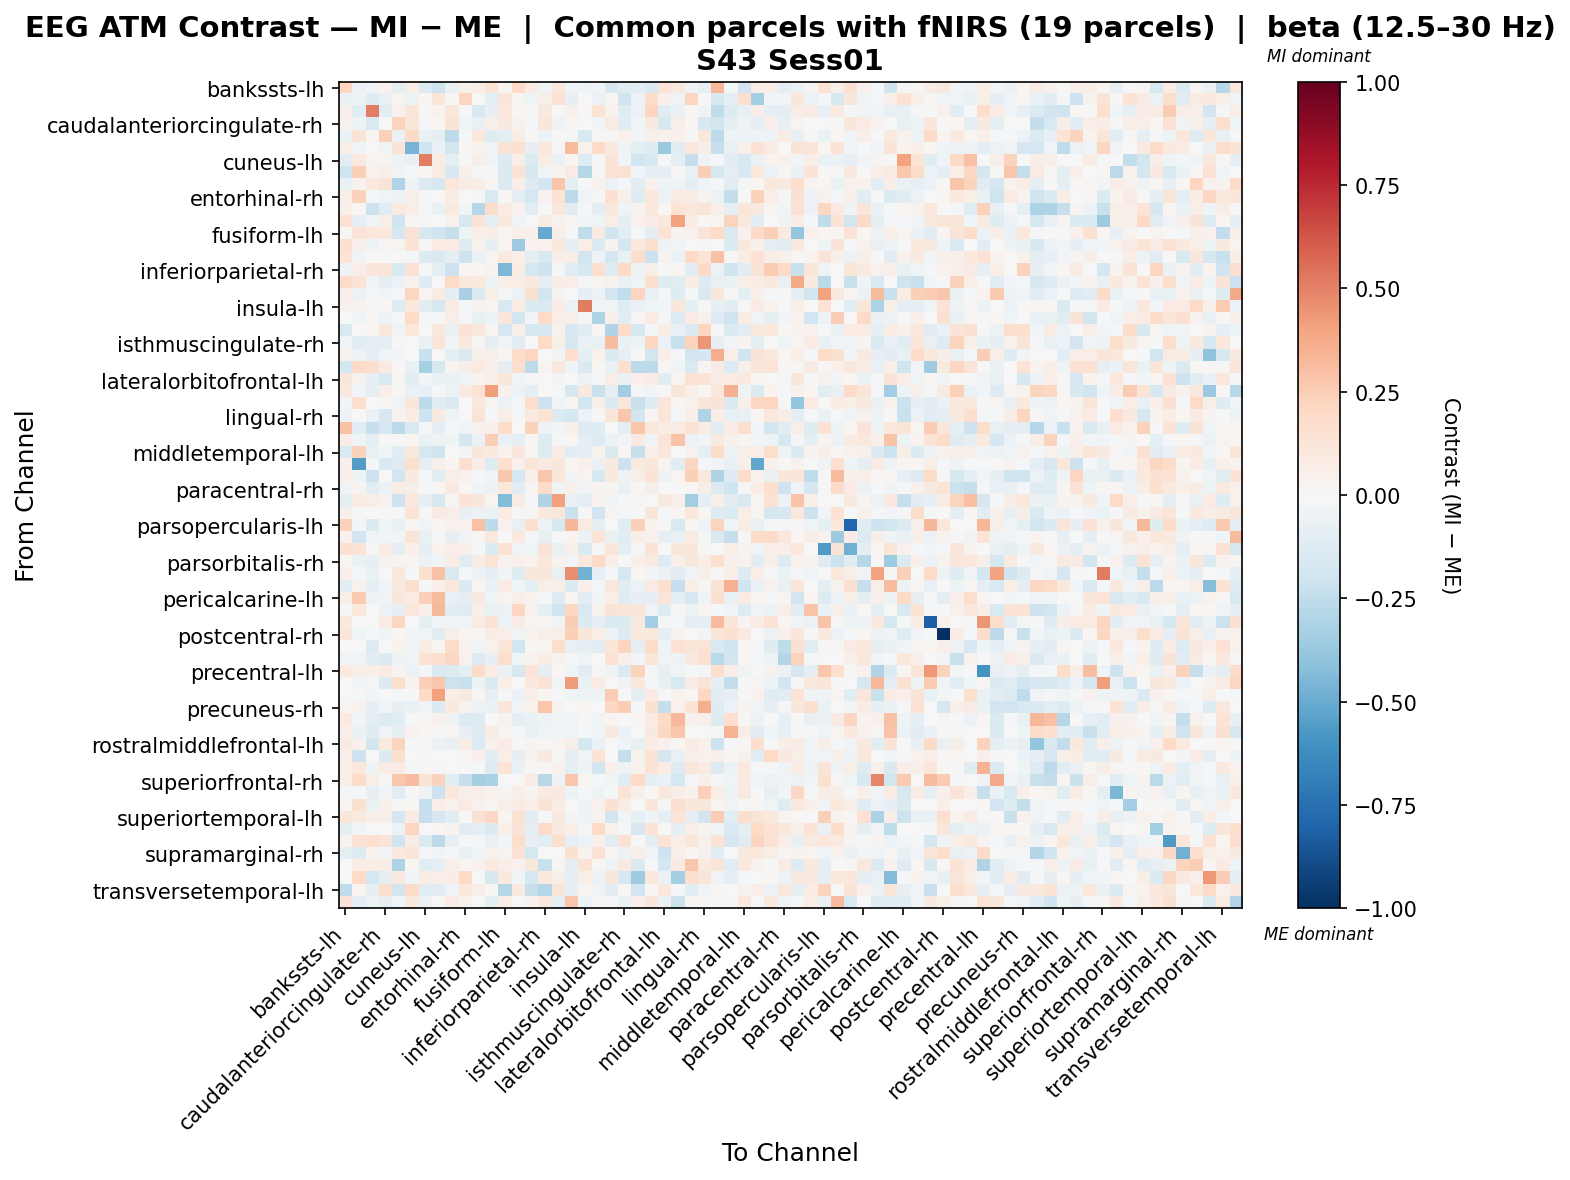

Values plotted in this chart, from the file beside it:
, bankssts-lh, bankssts-rh, caudalanteriorcingulate-lh, caudalanteriorcingulate-rh, caudalmiddlefrontal-lh, caudalmiddlefrontal-rh, cuneus-lh, cuneus-rh, entorhinal-lh, entorhinal-rh, frontalpole-lh, frontalpole-rh, fusiform-lh, fusiform-rh, inferiorparietal-lh, inferiorparietal-rh, inferiortemporal-lh, inferiortemporal-rh, insula-lh, insula-rh, isthmuscingulate-lh, isthmuscingulate-rh, lateraloccipital-lh
bankssts-lh, 0.2184, -0.05766, -0.03916, 0.03312, -0.09711, 0.05895, -0.1404, -0.2051, -0.07803, 0.03923, 0.06394, 0.1395, 0.02969, 0.1945, 0.08423, -0.04504, 0.1054, -0.04397, -0.0522, -0.03887, -0.1788, -0.1087, -0.1074
bankssts-rh, -0.06775, -0.05363, -0.1212, -0.07808, 0.03038, -0.04738, 0.01581, 0.1224, 0.01222, 0.2145, 0.001408, -0.09519, 0.1165, 0.03008, -0.04012, 0.06786, 0.1442, -0.08082, -0.006246, -0.06163, 0.02766, -0.2017, -0.06184
caudalanteriorcingulate-lh, 0.04909, -0.1106, 0.5156, -0.1084, 0.04582, 0.1197, -0.004932, 0.03855, 0.1131, -0.02154, -0.1549, -0.08189, 0.1065, 0.02249, 0.001613, 0.09102, 0.004362, 0.04461, 0.01188, 0.1367, 0.03473, -0.1204, -0.05955
caudalanteriorcingulate-rh, 0.04585, -0.05456, -0.1486, 0.005561, 0.2264, 0.1177, -0.01067, 0.01597, 0.1282, -0.04498, -0.0733, 0.05792, 0.09312, 0.03808, -0.01678, 0.1118, -0.0487, 0.02778, 0.00567, -0.02721, 0.08321, -0.1041, -0.03665
caudalmiddlefrontal-lh, -0.06903, 0.1265, 0.01922, 0.2415, -0.06746, 0.1934, -0.06728, -0.09143, -0.2611, -0.02093, 0.1088, -0.1248, -0.09752, 0.07181, 0.006572, -0.05178, 0.001981, -0.01396, -0.1531, 0.01112, 0.01161, 0.04293, -0.02712
caudalmiddlefrontal-rh, 0.05721, -0.0384, 0.005544, -0.03366, 0.14, -0.4637, -0.2014, -0.06714, -0.1834, 0.01427, 0.0382, -0.03831, 0.1275, 0.1533, -0.0844, 0.1087, 0.01154, 0.3167, 0.03927, 0.1979, 0.09078, -0.03481, -0.08799
cuneus-lh, -0.109, 0.09832, 0.02471, 0.02725, -0.05438, -0.07433, 0.5136, 0.0859, -0.1008, 0.01388, 0.05786, -0.03777, -0.14, 0.06778, -0.1374, 0.0739, -0.07003, 0.02261, -0.1209, -0.008702, 0.1273, -0.02988, -0.1882
cuneus-rh, -0.1976, 0.2378, 0.0403, 0.06185, -0.03703, -0.008863, 0.01852, 0.08456, -0.1611, 0.05039, -0.01654, -0.008286, -0.1358, 0.1428, -0.1636, -0.03238, 0.03177, 0.0782, -0.2834, -0.02091, 0.1322, 0.1486, -0.02718
entorhinal-lh, -0.06338, 0.0318, 0.09584, 0.1303, -0.3018, -0.04848, -0.1356, -0.1675, 0.1137, 0.07034, 0.0676, 0.01745, -0.1426, 0.06985, -0.1278, -0.1804, 0.2739, -0.09581, -0.001244, 0.03797, -0.06084, -0.01283, -0.108
entorhinal-rh, 0.06215, 0.2277, -0.02085, -0.04512, -0.05172, 0.06248, -0.0234, 0.004537, 0.07196, -0.001254, -0.0209, -0.154, 0.01311, -0.09594, -0.172, 0.04205, 0.1338, -0.258, -0.03171, -0.008243, 0.1518, 0.05221, -0.1211
frontalpole-lh, 0.05231, 0.007839, -0.2101, -0.1052, 0.0961, 0.0674, -0.008117, -0.06625, 0.09668, -0.02723, -0.2815, 0.1853, 0.08091, 0.04632, -0.1149, 0.006313, 0.1156, -0.1126, -0.02051, -0.09026, 0.1038, -0.03581, 0.03458
frontalpole-rh, 0.1417, -0.07979, -0.04331, 0.05512, -0.2006, 0.01804, -0.01757, -0.007497, 0.04226, -0.1622, 0.1329, -0.0967, 0.08956, -0.04508, -0.007747, 0.07487, 0.04391, 0.02399, -0.03038, -0.04611, 0.05554, -0.1005, 0.03916
fusiform-lh, 0.01633, 0.1277, 0.1102, 0.1027, -0.178, 0.1406, -0.1577, -0.1983, -0.2341, -0.04279, 0.06685, 0.05613, 0.0181, 0.04759, 0.05426, -0.5078, 0.05991, -0.01889, -0.2528, 0.08491, -0.2027, -0.1071, -0.0232
fusiform-rh, 0.1485, 0.05321, -0.05226, 0.009632, 0.02455, 0.1368, 0.01435, 0.08015, 0.08321, -0.1249, 0.03536, -0.0894, 0.02965, -0.3651, 0.03554, 0.04637, 0.1057, -0.09847, 0.0663, -0.1403, 0.03846, -0.1774, 0.1049
inferiorparietal-lh, 0.1375, -0.03418, 0.0005243, 0.006995, 0.0008226, -0.008771, -0.1399, -0.1482, -0.09506, -0.2052, -0.06394, 0.02729, 0.09932, 0.06718, -0.09912, -0.1582, 0.06671, 0.05718, -0.1925, -0.04752, -0.1706, -0.06364, 0.1733
inferiorparietal-rh, -0.05043, 0.06487, 0.1148, 0.1216, -0.1515, 0.1446, -0.01126, -0.09256, -0.2091, 0.02315, 0.01767, 0.03654, -0.4523, 0.07755, -0.173, -0.2101, -0.01954, -0.1116, -0.1622, 0.17, -0.1176, 0.1965, -0.05018
inferiortemporal-lh, 0.1925, 0.1302, -0.0239, -0.09649, -0.05504, 0.04502, -0.1242, -0.003689, 0.1927, 0.1084, 0.09543, -0.05409, 0.06787, 0.06856, 0.1007, -0.09632, 0.07174, 0.06929, -0.01736, 0.02424, 0.04225, -0.06932, -0.04608
inferiortemporal-rh, 0.04761, -0.0595, -0.02202, -0.0237, -0.01575, 0.2175, 0.02359, 0.08101, -0.09766, -0.3205, -0.1339, 0.05483, -0.01817, -0.05677, 0.1489, -0.1828, 0.03887, 0.002876, -0.07969, -0.06066, -0.1892, -0.2458, 0.2161
insula-lh, 0.04308, 0.03391, 0.01417, 0.01351, -0.1255, 0.1067, -0.1059, -0.1641, 0.07919, -0.01002, 0.03822, 0.02366, -0.1533, 0.07304, -0.1358, -0.1466, 0.07613, -0.05774, 0.5112, -0.02905, -0.0373, -0.1178, -0.06537
insula-rh, 0.005255, -0.0422, 0.01847, -0.04689, -0.02271, 0.2023, -0.01956, -0.01721, 0.0697, -0.009345, -0.07507, -0.05584, 0.117, -0.1824, -0.0249, 0.1957, 0.06779, 0.0578, -0.00995, -0.3102, 0.05274, -0.1037, 0.0277
isthmuscingulate-lh, -0.1497, 0.0008702, 0.02137, 0.105, -0.04686, 0.108, -0.002848, 0.1078, -0.06988, 0.1394, 0.107, 0.02839, -0.1716, 0.05674, -0.1593, -0.1588, 0.04383, -0.1597, -0.1157, 0.01573, -0.3003, 0.2011, -0.1704
isthmuscingulate-rh, -0.04467, -0.1056, -0.08795, -0.09029, -0.01088, 0.006476, -0.06561, 0.1231, -0.02613, 0.09686, 0.007973, -0.09649, -0.02923, -0.1097, -0.001144, 0.1966, 0.05963, -0.1578, -0.06557, -0.07209, 0.3098, -0.06995, -0.04934
lateraloccipital-lh, 0.04447, -0.05308, -0.09401, -0.04101, -0.0251, -0.0009741, -0.2258, 0.007652, -0.09525, -0.1432, 0.05033, 0.05928, 0.0212, 0.1858, 0.211, -0.005843, -0.02416, 0.1645, -0.08918, 0.04142, -0.1451, -0.08447, 0.01103
lateraloccipital-rh, -0.1715, 0.1939, 0.1586, 0.09758, -0.004063, -0.06778, -0.3359, -0.1585, 0.02891, 0.05856, 0.09547, 0.05125, -0.09597, 0.1598, -0.2599, 0.02914, 0.1139, -0.04558, -0.1484, 0.01991, -0.07011, 0.1576, -0.2644
lateralorbitofrontal-lh, 0.1131, 0.04117, -0.0926, -0.1517, 0.01815, -0.1163, -0.02756, -0.06355, -0.06551, -0.03473, 0.03405, 0.05563, 0.1163, -0.02526, 0.00972, -0.00474, -0.02757, 0.001436, -0.06058, -0.008489, 0.06177, -0.07434, 0.04693
lateralorbitofrontal-rh, 0.09834, -0.02577, -0.09697, 0.06821, 0.01468, -0.06343, -0.08079, -0.01551, -0.06125, 0.08784, 0.1458, 0.4159, 0.04527, -0.0603, -0.1009, 0.002839, -0.02049, -0.1649, 0.08621, -0.2242, -0.08863, -0.3495, -0.01745
lingual-lh, -0.02451, 0.1759, 0.002362, 0.01912, -0.04619, 0.1096, -0.2598, -0.1079, -0.1477, 0.007362, 0.1048, 0.03094, -0.05469, -0.008124, 0.1728, -0.2068, -0.03998, 0.02647, -0.1937, 0.04838, -0.1474, 0.1147, -0.2237
lingual-rh, -0.04709, -0.007782, -0.06487, -0.165, 0.03629, 0.07548, -0.2084, 0.09318, -0.05043, 2.081096564249944e-06, 0.127, -0.01939, 0.0693, -0.01706, 0.09634, 0.1378, -0.1333, -0.1756, -0.06213, 0.01371, 0.1176, 0.2676, -0.1864
medialorbitofrontal-lh, 0.2963, -0.1054, -0.231, -0.1676, -0.2579, -0.1412, -0.01626, -0.1013, -0.02319, -0.04009, 0.03958, 0.0488, 0.1808, -8.163959070380722e-05, 0.2335, -0.05008, -0.03059, 0.04772, -0.1266, -0.1237, 3.398730343329874e-05, -0.08882, 0.2743
medialorbitofrontal-rh, 0.06908, -0.03464, -0.09702, -0.003444, -0.004262, 0.01729, -0.06324, -0.05139, -0.04091, -0.1723, -0.06266, 0.2431, -0.06637, -0.08103, 0.01873, -0.1259, -0.01357, 0.01902, -0.09113, -0.1296, -0.05742, -0.02646, 0.08681
middletemporal-lh, -0.1491, 0.232, -0.07502, -0.04499, -0.1162, 0.1057, -0.1721, -0.197, -0.006091, -0.02681, 0.1135, 0.0948, 0.03536, 0.1126, 0.02358, -0.131, 0.07131, -0.1037, -0.08681, 0.03187, -0.1413, 0.02237, -0.2285
middletemporal-rh, 0.04981, -0.559, -0.0202, -0.1503, -0.126, 0.1655, -0.09639, 0.05122, 0.02321, 0.164, 0.067, -0.1317, 0.1696, 0.04211, 0.1199, 0.09002, 0.1166, 0.01594, 0.05241, -0.06323, 0.08599, -0.2144, 0.09137
paracentral-lh, 0.0532, -0.05094, -0.2032, 0.005915, -0.1926, 0.08633, -0.01721, -0.1034, 0.07002, 0.04633, -0.0178, -0.03734, 0.2656, -0.179, 0.04772, 0.2788, 0.11, -0.0301, 0.02618, -0.1592, 0.09544, -0.04718, 0.05988
paracentral-rh, -0.03156, 0.03482, -0.1066, -0.0552, 0.07076, 0.05884, 0.006087, 0.01571, 0.09207, 0.0217, -0.03224, -0.0609, 0.1067, -0.1157, 0.03125, 0.1925, -0.04252, 0.04832, -0.026, 0.02422, 0.02447, -0.06749, 0.01517
parahippocampal-lh, -0.09712, 0.08452, 0.06554, 0.04458, -0.2078, 0.1064, -0.08228, -0.1603, 0.03111, 0.1379, 0.1132, 0.02856, -0.4364, 0.07592, -0.009476, -0.3004, 0.4118, -0.07696, -0.1008, 0.03377, -0.0248, -0.005662, 0.01123
parahippocampal-rh, 0.04959, -0.02147, 0.0003319, -0.002117, -0.01845, 0.1253, 0.005071, 0.08276, 0.06412, -0.08259, -0.05648, -0.06336, 0.08112, -0.01329, 0.01469, 0.09184, 0.1184, -0.2206, 0.008254, -0.1927, 0.02427, -0.02129, -0.002999
parsopercularis-lh, 0.2339, -0.03103, -0.1424, -0.04247, -0.07557, 0.03091, -0.03606, 0.01602, 0.04055, 0.04243, 0.2955, -0.2614, 0.04622, -0.07485, 0.1679, -0.05791, -0.1606, 0.3295, 0.08111, -0.08836, -0.000753, -0.1185, 0.2396
parsopercularis-rh, 0.04324, -0.1917, -0.04515, -0.02433, -0.0289, 0.1251, -0.07662, -0.02143, -0.08184, -0.03761, 0.01106, 0.1037, 0.004725, 0.09812, -0.01965, -0.07222, -0.01665, 0.02482, -0.0557, 0.1353, -0.07771, -0.1129, 0.06853
parsorbitalis-lh, 0.1498, 0.1302, -0.01618, 0.08501, -0.09747, 0.05102, -0.0958, 0.03836, 0.06651, 0.04963, -0.01888, -0.1355, 0.1414, -0.03208, -0.04156, 0.1253, -0.07607, 0.05453, -0.1482, -0.01903, 0.1242, -0.09045, -0.009008
parsorbitalis-rh, 0.02061, -0.06725, -0.08543, 0.04551, 0.0262, 0.02383, -0.05502, -0.0304, 0.07699, -0.122, 0.07509, 0.1374, 0.03588, 0.04803, 0.03614, 0.1018, 0.03598, -0.02945, 0.1046, 0.1901, 0.06587, -0.001626, 0.06406
parstriangularis-lh, 0.05068, -0.01032, -0.06373, 0.006874, 0.1048, -0.01928, 0.1579, 0.2935, -0.1452, -0.02006, -0.04789, -0.0807, -0.03113, -0.1239, 0.1098, 0.1101, -0.07486, 0.4624, -0.4731, -0.08351, -0.01945, -0.1752, 0.02211
parstriangularis-rh, -0.1143, 0.03941, -0.1013, -0.03457, 0.08782, 0.1612, -0.009004, 0.05184, 0.1066, -0.1336, 0.02942, -0.06461, 0.08231, -0.04533, -0.09724, 0.06045, 0.06362, -0.1355, 0.04939, -0.01465, 0.1036, -0.1048, -0.05584
pericalcarine-lh, 0.06005, 0.2651, -0.04858, -0.04053, 0.1103, 0.08447, 0.2405, 0.3179, -0.07142, -0.0933, 0.0921, -0.04601, 0.02862, 0.06906, 0.03293, -0.02261, -0.1312, 0.0284, -0.1146, -0.02413, 0.06737, -0.123, -0.08008
pericalcarine-rh, -0.01576, 0.1044, -0.004579, -0.05885, -0.08094, 0.1023, 0.05381, 0.3252, -0.1017, -0.1179, 0.05025, -0.07081, -0.0595, 0.2181, 0.04303, -0.08734, -0.2016, 0.2071, -0.1555, 0.04093, 0.1327, 0.124, 0.1186
postcentral-lh, 0.09432, -0.00583, -0.004524, 0.08251, 0.2153, 0.004667, -0.09164, -0.02663, -0.03163, -0.03818, 0.08237, 0.1271, -0.05702, 0.07138, 0.02962, 0.02397, -0.02632, 0.2426, -0.1356, -0.08127, -0.1441, -0.1399, 0.09345
postcentral-rh, 0.121, -0.04383, -0.009177, -0.03417, 0.01637, -0.0324, -0.04292, -0.1101, 0.05965, 0.02372, 0.0172, 0.07466, 0.06716, -0.03526, 0.03629, 0.05952, 0.06179, 0.2385, 0.1152, 0.06553, -0.0469, -0.1257, 0.09502
posteriorcingulate-lh, -0.001537, 0.006927, -0.1303, 0.003208, 0.03555, -0.03238, 0.07449, 0.01591, 0.1888, 0.04109, -0.03141, 0.04052, 0.1208, -0.1917, 0.01071, 0.02743, 0.1787, -0.07115, -0.08379, -0.1092, 0.1173, 0.2169, -0.0875
posteriorcingulate-rh, -0.03358, -0.03397, -0.104, -0.136, -0.04774, -0.03777, 0.1355, 0.1662, 0.2099, 0.04217, -0.1285, -0.08562, 0.1794, -0.04335, 0.0458, 0.07398, 0.03286, -0.01338, -0.03976, 0.00263, 0.1411, 0.05179, -0.02934
precentral-lh, 0.09396, 0.06816, 0.05875, 0.0805, 0.02476, -0.05606, -0.01051, -0.1414, -0.1373, -0.08969, 0.1909, 0.07399, -0.06375, -0.1572, 0.1341, -0.1004, 0.01609, -0.04121, -0.1161, 0.01295, -0.03243, -0.1452, 0.2211
precentral-rh, -0.003433, -0.0305, -0.008997, -0.1366, 0.1635, 0.03202, 0.2373, 0.2761, -0.2167, -0.222, -0.05322, -0.148, 0.06069, 0.003561, 0.09585, 0.1408, -0.04319, 0.4289, -0.0667, 0.07578, -0.001821, -0.03797, 0.1044
precuneus-lh, 0.005313, -0.00133, -0.0287, 0.004221, -0.01616, -0.001538, 0.1917, 0.4069, 0.06914, 0.08979, 0.01071, -0.08058, -0.01396, -0.05542, 0.0644, 0.02375, -0.02342, -0.043, -0.05077, -0.0396, 0.2507, 0.0001705, -0.1013
precuneus-rh, 0.02148, 0.04198, -0.0824, -0.03278, -0.08013, -0.06605, -0.03443, -0.1366, 0.09879, 0.03853, -0.05669, -0.06407, 0.1165, -0.02929, 0.04094, 0.2779, 0.03367, 0.005589, 0.02857, -0.001497, 0.2089, 0.2472, -0.01325
rostralanteriorcingulate-lh, 0.09675, -0.02685, -0.09704, -0.1346, -0.1241, -0.008519, 0.02276, 0.03968, -0.05424, -0.138, -0.1307, -0.0071, 0.03729, -0.09988, -0.06936, -0.05204, -0.04279, -0.04476, 0.008488, -0.03562, 0.02708, 0.002251, 0.01057
rostralanteriorcingulate-rh, 0.05175, -0.06699, -0.12, -0.03444, -0.09105, 0.04537, 0.02099, -0.01383, 0.02836, -0.07913, -0.13, 0.08416, 0.01696, -0.01955, -0.06664, -0.04557, -0.02834, -0.03806, -0.01613, -0.04341, 0.089, -0.06134, 0.004661
rostralmiddlefrontal-lh, 0.0824, 0.04154, -0.1873, 0.0944, 0.2238, -0.01845, -0.01444, -0.06208, -0.07085, 0.07261, -0.1368, 0.0415, 0.07033, -0.0003805, 0.02817, 0.01421, 0.02413, 0.06545, -0.1647, -0.06867, -0.0007874, -0.03422, -0.07244
rostralmiddlefrontal-rh, 0.04737, -0.2033, -0.007359, -0.1368, 0.1567, 0.005119, -0.007827, 0.006186, 0.001972, 0.02145, 0.0515, -0.1144, 0.06215, -0.08006, 0.03164, 0.09924, 0.009319, -0.09315, -0.02847, 0.136, 0.003361, -0.2359, 0.03216
superiorfrontal-lh, 0.06478, 0.1034, -0.04521, 0.07746, 0.08283, -0.0228, 0.02251, -0.0137, 0.001756, 0.004913, -0.008903, -0.1263, 0.1357, -0.06269, 0.02332, 0.01334, 0.03936, -0.09769, -0.0523, -0.1889, 0.04878, -0.04783, 0.03823
superiorfrontal-rh, 0.05885, 0.1805, 0.05703, 0.009869, 0.2662, 0.3095, 0.1296, 0.2283, -0.1086, -0.2305, -0.333, -0.3172, -0.002345, 0.006824, 0.08254, -0.28, -0.05095, 0.2777, 0.02483, -0.01224, -0.02458, -0.1047, 0.2031
superiorparietal-lh, -0.01737, -0.01676, -0.08567, -0.02574, -0.1071, 0.003877, -0.05057, -0.2092, 0.1073, 0.05457, 0.06282, 0.03525, 0.02921, 0.06131, 0.02499, 0.07833, 0.08617, -0.04823, -0.02033, -0.05362, -0.015, 0.1369, 0.05466
superiorparietal-rh, 0.02248, 0.1554, -0.06257, 0.04805, -0.007989, 0.02109, -0.2297, 0.06381, 0.0437, 0.08527, 0.03947, 0.01278, 0.06425, 0.08015, 0.06808, 0.1312, 0.07798, -0.001617, -0.05168, 0.04587, 0.1504, 0.07151, -0.006124
... 8 more rows
